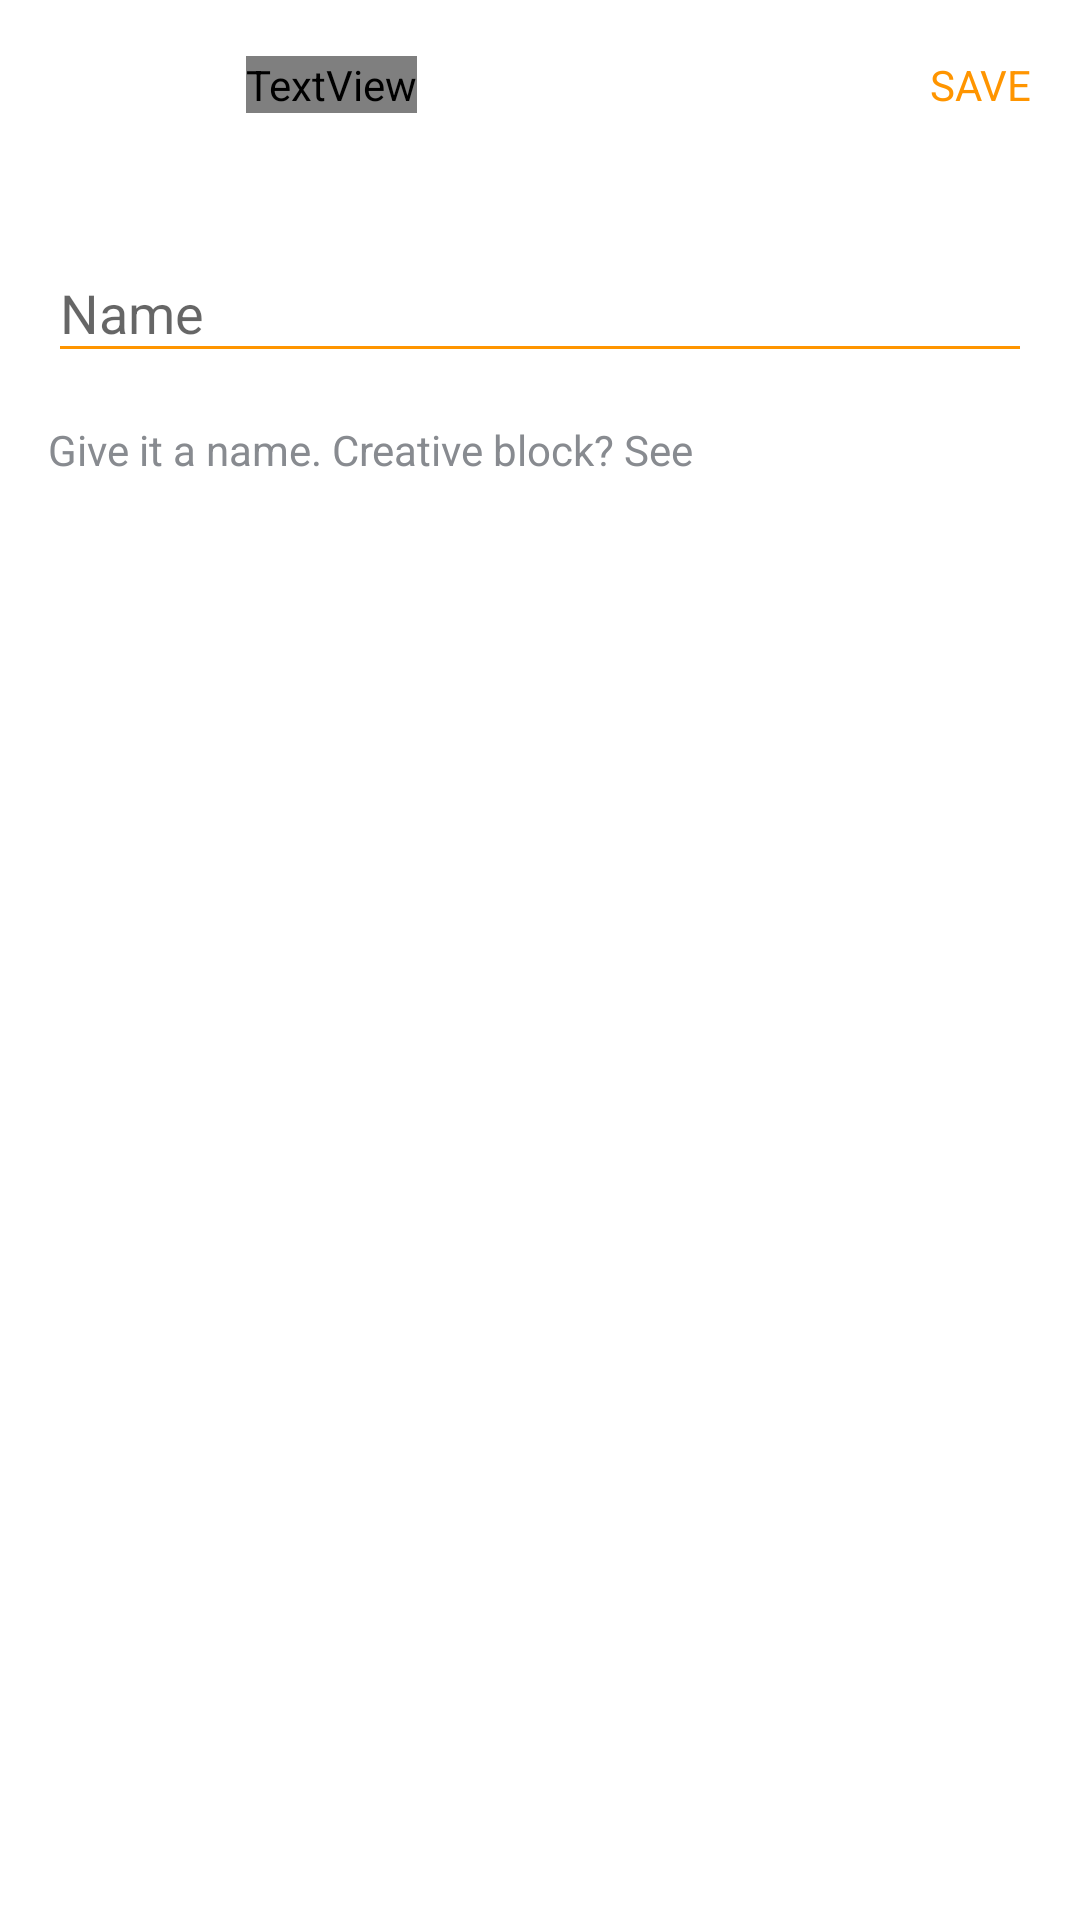

Layout XML and referenced resources for this Android screen:
<!-- AndroidManifest.xml: application theme Theme.CountersNormal -->
<!-- res/layout/create_counter_fragment.xml -->
<?xml version="1.0" encoding="utf-8"?>
<androidx.constraintlayout.widget.ConstraintLayout xmlns:android="http://schemas.android.com/apk/res/android"
    xmlns:app="http://schemas.android.com/apk/res-auto"
    xmlns:tools="http://schemas.android.com/tools"
    android:layout_width="match_parent"
    android:layout_height="match_parent"
    android:paddingHorizontal="@dimen/double_grid"
    tools:context=".presentation.ui.main.createconter.CreateCounterFragment">

    <include
        android:id="@+id/toolbar"
        layout="@layout/create_counter_toolbar"
        app:layout_constraintEnd_toEndOf="parent"
        app:layout_constraintStart_toStartOf="parent"
        app:layout_constraintTop_toTopOf="parent" />

    <com.google.android.material.textfield.TextInputLayout
        android:id="@+id/counter_name_input_layout"
        android:layout_width="match_parent"
        android:layout_height="wrap_content"
        android:layout_marginTop="@dimen/double_grid"
        android:hint="@string/name"
        android:theme="@style/TextInputLayout"
        app:boxBackgroundMode="none"
        app:layout_constraintEnd_toEndOf="parent"
        app:layout_constraintStart_toStartOf="parent"
        app:layout_constraintTop_toBottomOf="@id/toolbar">

        <com.google.android.material.textfield.TextInputEditText
            android:id="@+id/counter_name_edit_text"
            android:layout_width="match_parent"
            android:layout_height="wrap_content"
            android:autofillHints="@string/save"
            android:imeOptions="actionDone"
            android:inputType="text"
            android:lines="1"
            android:imeActionLabel="@string/save" />
    </com.google.android.material.textfield.TextInputLayout>

    <TextView
        android:id="@+id/see_examples_text_view"
        android:layout_width="0dp"
        android:textColorHighlight="@color/orange_300"
        android:layout_height="wrap_content"
        android:layout_marginTop="@dimen/double_grid"
        android:text="@string/create_counter_disclaimer"
        android:textColor="@color/secondary_text_color"
        android:textColorLink="@color/secondary_text_color"
        app:layout_constraintEnd_toEndOf="parent"
        app:layout_constraintStart_toStartOf="parent"
        app:layout_constraintTop_toBottomOf="@id/counter_name_input_layout" />
</androidx.constraintlayout.widget.ConstraintLayout>
<!-- res/layout/create_counter_toolbar.xml (included above) -->
<?xml version="1.0" encoding="utf-8"?>
<androidx.constraintlayout.widget.ConstraintLayout xmlns:android="http://schemas.android.com/apk/res/android"
    xmlns:app="http://schemas.android.com/apk/res-auto"
    xmlns:tools="http://schemas.android.com/tools"
    android:layout_width="match_parent"
    android:layout_height="?attr/actionBarSize">

    <ImageButton
        android:id="@+id/close_button"
        android:layout_width="@dimen/icons_size"
        android:layout_height="@dimen/icons_size"
        android:background="@android:color/transparent"
        android:src="@drawable/ic_close"
        android:layout_marginStart="@dimen/base_grid"
        app:layout_constraintBottom_toBottomOf="parent"
        app:layout_constraintStart_toStartOf="parent"
        app:layout_constraintTop_toTopOf="parent" />

    <TextView
        android:id="@+id/fragment_name_text_view"
        android:layout_width="wrap_content"
        android:layout_height="wrap_content"
        android:layout_marginStart="@dimen/very_large_grid"
        android:text="@string/create_counter"
        android:textColor="@color/primary_text_color"
        android:textSize="@dimen/toolbar_fragment_name_text_size"
        app:layout_constraintBottom_toBottomOf="parent"
        app:layout_constraintStart_toEndOf="@id/close_button"
        app:layout_constraintTop_toTopOf="parent" />

    <ProgressBar
        android:id="@+id/loading_progress_bar"
        style="@style/Theme.CountersNormal"
        android:layout_width="@dimen/toolbar_loading_size"
        android:layout_height="@dimen/toolbar_loading_size"
        android:layout_marginEnd="@dimen/base_grid"
        android:indeterminate="true"
        android:indeterminateTint="@color/orange"
        android:visibility="gone"
        app:layout_constraintBottom_toBottomOf="parent"
        app:layout_constraintEnd_toEndOf="parent"
        app:layout_constraintTop_toTopOf="parent"
        tools:visibility="visible" />

    <TextView
        android:id="@+id/save_button"
        android:layout_width="wrap_content"
        android:layout_height="wrap_content"
        android:text="@string/save"
        android:textAllCaps="true"
        android:textColor="@color/orange"
        app:layout_constraintBottom_toBottomOf="parent"
        app:layout_constraintEnd_toEndOf="parent"
        app:layout_constraintTop_toTopOf="parent" />
</androidx.constraintlayout.widget.ConstraintLayout>
<!-- resources referenced by this layout -->
<resources>
  <color name="orange">#FF9500</color>
  <color name="primary_text_color">@color/grey_900</color>
  <color name="secondary_text_color">@color/gray</color>
  <dimen name="base_grid">8dp</dimen>
  <dimen name="double_grid">16dp</dimen>
  <dimen name="icons_size">18dp</dimen>
  <dimen name="toolbar_fragment_name_text_size">21sp</dimen>
  <dimen name="toolbar_loading_size">20dp</dimen>
  <dimen name="very_large_grid">40dp</dimen>
  <string name="create_counter">Create counter</string>
  <string name="create_counter_disclaimer">Give it a name. Creative block? See</string>
  <string name="name">Name</string>
  <string name="save">Save</string>
  <style name="TextInputLayout">
          <item name="colorControlNormal">@color/orange</item>
          <item name="colorControlActivated">@color/orange</item>
          <item name="colorControlHighlight">@color/orange</item>
      </style>
  <style name="Theme.CountersNormal" parent="Theme.MaterialComponents.DayNight.NoActionBar">
          
          <item name="colorPrimary">@color/orange</item>
          <item name="colorOnPrimary">@color/black</item>
          
          <item name="android:windowBackground">@color/white</item>
          <item name="colorSecondary">@color/white</item>
          <item name="colorOnSecondary">@color/gray</item>
          <item name="android:textColorPrimary">@color/black</item>
          <item name="android:textColorSecondary">@color/gray</item>
          <item name="android:textColorTertiary">@color/light_gray</item>
          
          <item name="android:statusBarColor">?attr/colorSecondary</item>
          <item name="textInputStyle">@style/TextInputLayout</item>
          <item name="alertDialogTheme">@style/AlertDialogTheme</item>
      </style>
  <color name="gray">#888B90</color>
  <color name="light_gray">#DCDCDF</color>
  <style name="AlertDialogTheme" parent="ThemeOverlay.MaterialComponents.Dialog.Alert">
          <item name="buttonBarNegativeButtonStyle">@style/NegativeButtonStyle</item>
          <item name="buttonBarPositiveButtonStyle">@style/PositiveButtonStyle</item>
      </style>
  <style name="NegativeButtonStyle" parent="Widget.MaterialComponents.Button.TextButton.Dialog">
          <item name="android:textColor">@color/orange</item>
      </style>
  <style name="PositiveButtonStyle" parent="Widget.MaterialComponents.Button.TextButton.Dialog">
          <item name="android:textColor">@color/orange</item>
      </style>
  <!-- not gathered from this repository: default colours our renderer supplied (Android Studio template values) -->
  <color name="black">#FF000000</color>
  <color name="white">#FFFFFFFF</color>
</resources>
